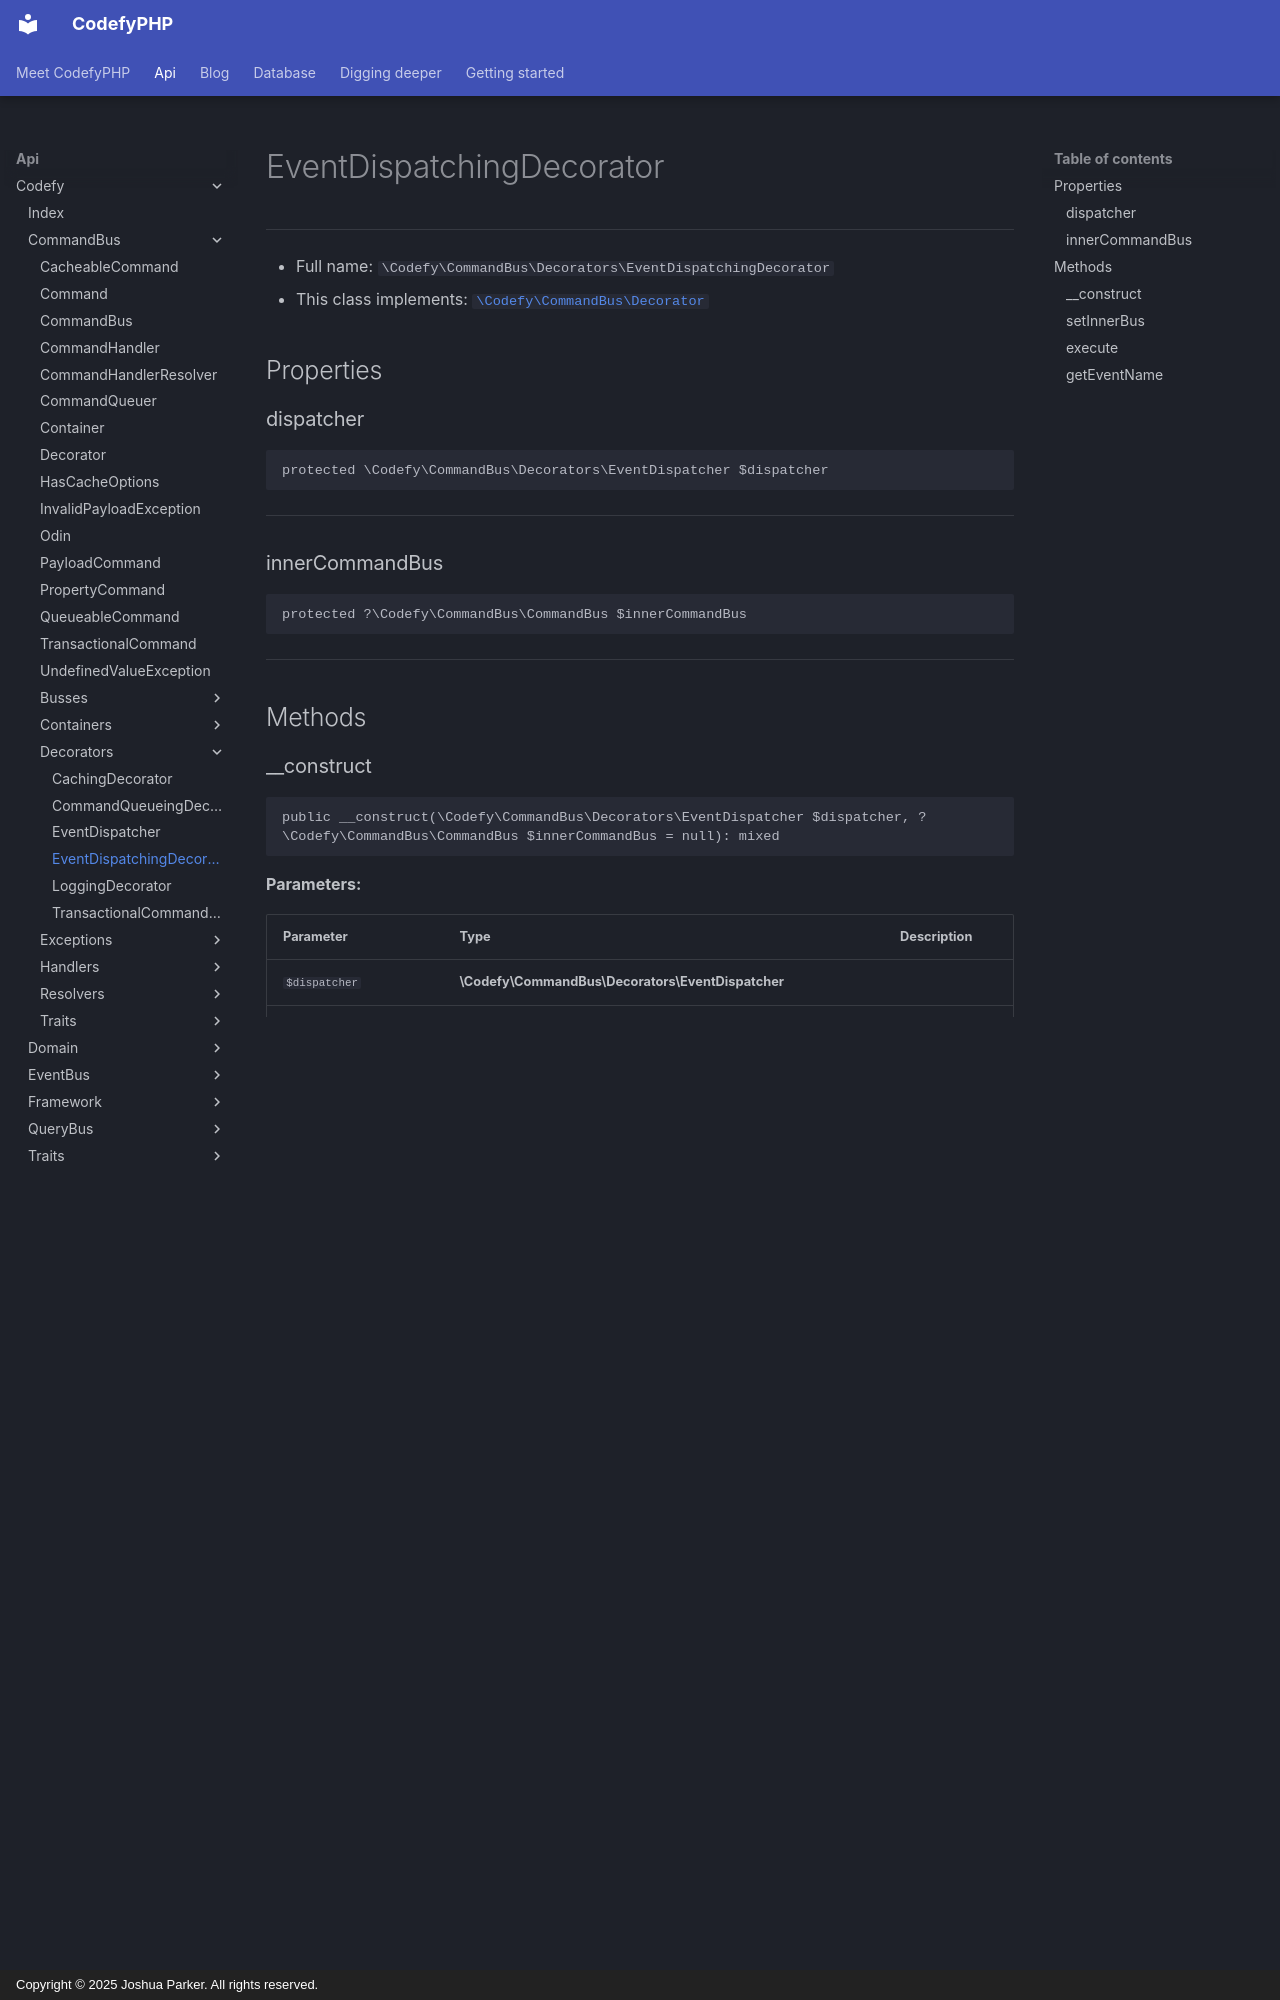

repository: codefyphp/docs · page: api/Codefy/CommandBus/Decorators/EventDispatchingDecorator/index.html · generator: mkdocs · copyright: Copyright © 2025 Joshua Parker. All rights reserved.

# EventDispatchingDecorator

***

* Full name: `\Codefy\CommandBus\Decorators\EventDispatchingDecorator`
* This class implements:
  [`\Codefy\CommandBus\Decorator`](../Decorator.md)

## Properties

### dispatcher

```php
protected \Codefy\CommandBus\Decorators\EventDispatcher $dispatcher
```

***

### innerCommandBus

```php
protected ?\Codefy\CommandBus\CommandBus $innerCommandBus
```

***

## Methods

### __construct

```php
public __construct(\Codefy\CommandBus\Decorators\EventDispatcher $dispatcher, ?\Codefy\CommandBus\CommandBus $innerCommandBus = null): mixed
```

**Parameters:**

| Parameter          | Type                                              | Description |
|--------------------|---------------------------------------------------|-------------|
| `$dispatcher`      | **\Codefy\CommandBus\Decorators\EventDispatcher** |             |
| `$innerCommandBus` | **?\Codefy\CommandBus\CommandBus**                |             |

***

### setInnerBus

Set the CommandBus which we're decorating.

```php
public setInnerBus(\Codefy\CommandBus\CommandBus $bus): void
```

**Parameters:**

| Parameter | Type                              | Description |
|-----------|-----------------------------------|-------------|
| `$bus`    | **\Codefy\CommandBus\CommandBus** |             |

***

### execute

Execute a command and dispatch and event.

```php
public execute(\Codefy\CommandBus\Command $command): mixed
```

**Parameters:**

| Parameter  | Type                           | Description |
|------------|--------------------------------|-------------|
| `$command` | **\Codefy\CommandBus\Command** |             |

**Throws:**

- [`Exception`](../../../Qubus/Exception/Exception.md)

***
